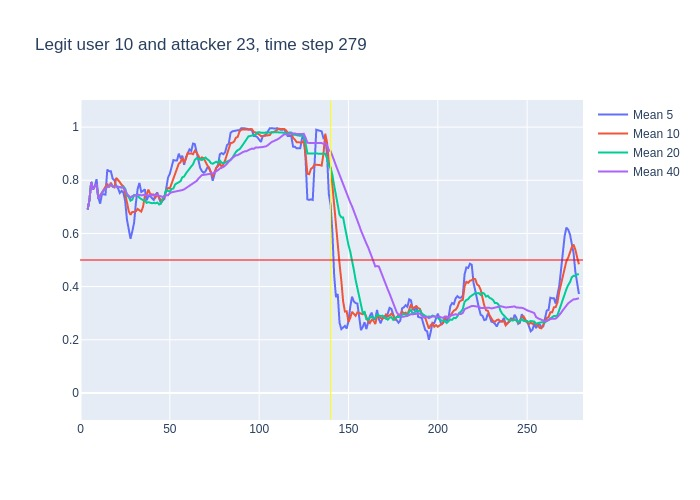

Data behind this chart, as committed beside it:
, time, confidence, avg_5_conf, avg_10_conf, avg_20_conf, avg_40_conf, real_user, predicted, user_count
0, 3, 0.69, , , , , 10, 10, 16
1, 4, 0.76, 0.69, 0.69, 0.69, 0.69, 10, 10, 16
2, 5, 0.93, 0.725, 0.725, 0.725, 0.725, 10, 10, 16
3, 6, 0.68, 0.7933, 0.7933, 0.7933, 0.7933, 10, 10, 16
4, 7, 0.83, 0.765, 0.765, 0.765, 0.765, 10, 10, 16
5, 8, 0.82, 0.778, 0.778, 0.778, 0.778, 10, 10, 16
6, 9, 0.41, 0.804, 0.785, 0.785, 0.785, 10, 10, 16
7, 10, 0.82, 0.734, 0.7314, 0.7314, 0.7314, 10, 10, 16
8, 11, 0.86, 0.712, 0.7425, 0.7425, 0.7425, 10, 10, 16
9, 12, 0.82, 0.748, 0.7556, 0.7556, 0.7556, 10, 10, 16
10, 13, 0.82, 0.746, 0.762, 0.762, 0.762, 10, 10, 16
11, 14, 0.88, 0.746, 0.775, 0.7673, 0.7673, 10, 10, 16
12, 15, 0.79, 0.84, 0.787, 0.7767, 0.7767, 10, 10, 16
13, 16, 0.86, 0.834, 0.773, 0.7777, 0.7777, 10, 10, 16
14, 17, 0.68, 0.834, 0.791, 0.7836, 0.7836, 10, 10, 16
15, 18, 0.79, 0.806, 0.776, 0.7767, 0.7767, 10, 10, 16
16, 19, 0.77, 0.8, 0.773, 0.7775, 0.7775, 10, 10, 16
17, 20, 0.75, 0.778, 0.809, 0.7771, 0.7771, 10, 10, 16
18, 21, 0.77, 0.77, 0.802, 0.7756, 0.7756, 10, 10, 16
19, 22, 0.72, 0.752, 0.793, 0.7753, 0.7753, 10, 10, 16
20, 23, 0.76, 0.76, 0.783, 0.7725, 0.7725, 10, 10, 16
21, 24, 0.61, 0.754, 0.777, 0.776, 0.7719, 10, 10, 16
22, 25, 0.4, 0.722, 0.75, 0.7685, 0.7645, 10, 10, 16
23, 26, 0.59, 0.652, 0.711, 0.742, 0.7487, 10, 10, 16
24, 27, 0.54, 0.616, 0.684, 0.7375, 0.7421, 10, 10, 16
25, 28, 0.9, 0.58, 0.67, 0.723, 0.734, 10, 10, 16
26, 29, 0.77, 0.608, 0.681, 0.727, 0.7404, 10, 10, 16
27, 30, 0.77, 0.64, 0.681, 0.745, 0.7415, 10, 10, 16
28, 31, 0.86, 0.714, 0.683, 0.7425, 0.7425, 10, 10, 16
29, 32, 0.65, 0.768, 0.692, 0.7425, 0.7466, 10, 10, 16
30, 33, 0.73, 0.79, 0.685, 0.734, 0.7433, 10, 10, 16
31, 34, 0.79, 0.756, 0.682, 0.7295, 0.7429, 10, 10, 16
32, 35, 0.8, 0.76, 0.7, 0.725, 0.7444, 10, 10, 16
33, 36, 0.65, 0.766, 0.74, 0.7255, 0.7461, 10, 10, 16
34, 37, 0.73, 0.724, 0.746, 0.715, 0.7432, 10, 10, 16
35, 38, 0.73, 0.74, 0.765, 0.7175, 0.7429, 10, 10, 16
36, 39, 0.75, 0.74, 0.748, 0.7145, 0.7425, 10, 10, 16
37, 40, 0.77, 0.732, 0.746, 0.7135, 0.7427, 10, 10, 16
38, 41, 0.75, 0.726, 0.746, 0.7145, 0.7434, 10, 10, 16
39, 42, 0.77, 0.746, 0.735, 0.7135, 0.7436, 10, 10, 16
40, 43, 0.62, 0.754, 0.747, 0.716, 0.7442, 10, 10, 16
41, 44, 0.66, 0.732, 0.736, 0.709, 0.7425, 10, 10, 16
42, 45, 0.82, 0.714, 0.723, 0.7115, 0.74, 10, 10, 16
43, 46, 0.78, 0.724, 0.725, 0.7325, 0.7372, 10, 10, 16
44, 47, 0.97, 0.73, 0.738, 0.742, 0.7397, 10, 10, 16
45, 48, 0.82, 0.77, 0.762, 0.7635, 0.7432, 10, 10, 16
46, 49, 0.73, 0.81, 0.771, 0.7595, 0.7432, 10, 10, 16
47, 50, 0.96, 0.824, 0.769, 0.7575, 0.7512, 10, 10, 16
48, 51, 0.9, 0.852, 0.788, 0.767, 0.7547, 10, 10, 16
49, 52, 0.96, 0.876, 0.803, 0.769, 0.7558, 10, 10, 16
50, 53, 0.82, 0.874, 0.822, 0.7845, 0.7592, 10, 10, 16
51, 54, 0.86, 0.874, 0.842, 0.789, 0.7592, 10, 10, 16
52, 55, 0.88, 0.9, 0.862, 0.7925, 0.7588, 10, 10, 16
53, 56, 0.94, 0.884, 0.868, 0.7965, 0.761, 10, 10, 16
54, 57, 0.79, 0.892, 0.884, 0.811, 0.763, 10, 10, 16
55, 58, 0.96, 0.858, 0.866, 0.814, 0.7657, 10, 10, 16
56, 59, 0.95, 0.886, 0.88, 0.8255, 0.77, 10, 10, 16
57, 60, 0.94, 0.904, 0.902, 0.8355, 0.7745, 10, 10, 16
58, 61, 0.91, 0.916, 0.9, 0.844, 0.7792, 10, 10, 16
59, 62, 0.93, 0.91, 0.901, 0.852, 0.7827, 10, 10, 16
... 217 more rows
